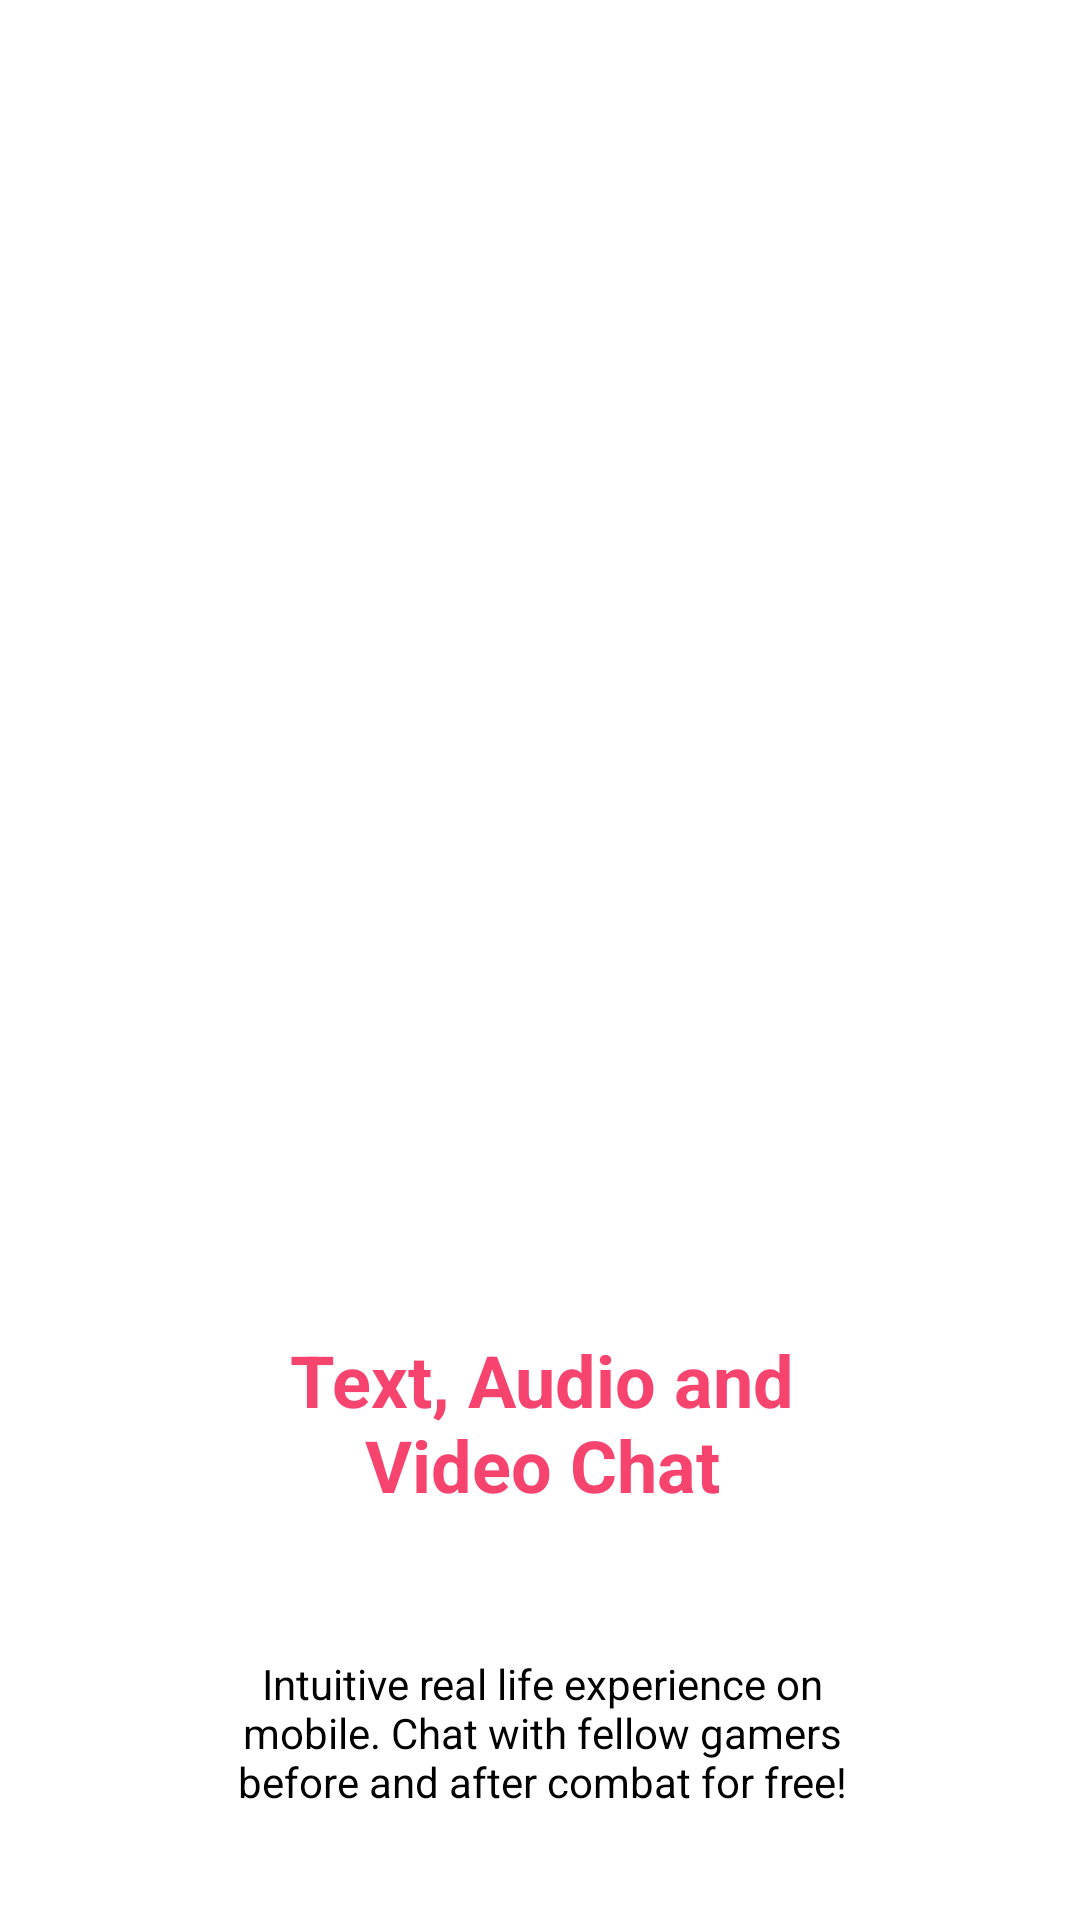

Reconstruct the res/layout file that produces this screen, plus the resources it refers to.
<!-- AndroidManifest.xml: application theme Theme.Genialidad -->
<!-- res/layout/activity_main3.xml -->
<?xml version="1.0" encoding="utf-8"?>
<androidx.constraintlayout.widget.ConstraintLayout xmlns:android="http://schemas.android.com/apk/res/android"
    xmlns:app="http://schemas.android.com/apk/res-auto"
    xmlns:tools="http://schemas.android.com/tools"
    android:id="@+id/main"
    android:layout_width="match_parent"
    android:layout_height="match_parent"
    tools:context=".MainActivity3"
    android:background="@color/white">



    <ImageView
        android:layout_width="316dp"
        android:layout_height="294dp"
        android:src="@drawable/photo_three"
        app:layout_constraintStart_toStartOf="parent"
        app:layout_constraintEnd_toEndOf="parent"
        app:layout_constraintTop_toTopOf="parent"
        android:layout_marginTop="144dp"
        android:layout_marginStart="27dp"
        android:id="@+id/photoOne"/>


    <TextView
        android:layout_width="224dp"
        android:layout_height="72dp"
        android:text="Text, Audio and Video Chat"
        app:layout_constraintEnd_toEndOf="parent"
        app:layout_constraintStart_toStartOf="parent"
        app:layout_constraintTop_toBottomOf="@id/photoOne"
        android:layout_marginStart="76dp"
        android:layout_marginEnd="75dp"
        android:gravity="center"
        android:textSize="24dp"
        android:textColor="#F6446F"
        android:textStyle="bold"
        android:id="@+id/textOne"/>

    <TextView
        android:layout_width="224dp"
        android:layout_height="63dp"
        android:text="Intuitive real life experience on mobile. Chat with fellow gamers before and after combat for free!"
        app:layout_constraintEnd_toEndOf="parent"
        app:layout_constraintStart_toStartOf="parent"
        app:layout_constraintTop_toBottomOf="@id/textOne"
        android:layout_marginTop="36dp"
        android:layout_marginStart="76dp"
        android:layout_marginEnd="75dp"
        android:gravity="center"
        android:textSize="14dp"
        android:textColor="#000"
        android:id="@+id/textTwo"/>

    <Button
        android:layout_width="210dp"
        android:layout_height="58dp"
        app:layout_constraintTop_toBottomOf="@id/textTwo"
        app:layout_constraintStart_toStartOf="parent"
        app:layout_constraintEnd_toEndOf="parent"
        android:backgroundTint="#F4436E"
        android:layout_marginTop="38dp"
        android:text="Let’s Combat!"
        android:gravity="center"
        android:id="@+id/button"/>

    <ImageView
        android:layout_width="50dp"
        android:layout_height="10dp"
        android:src="@drawable/slider_dots"
        app:layout_constraintStart_toStartOf="parent"
        app:layout_constraintEnd_toEndOf="parent"
        app:layout_constraintTop_toBottomOf="@+id/button"
        android:layout_marginTop="38dp"
        android:id="@+id/dots" /> />

</androidx.constraintlayout.widget.ConstraintLayout>
<!-- resources referenced by this layout -->
<resources>
  <!-- drawable slider_dots: png bitmap (drawable, 457 bytes) -->
  <style name="Theme.Genialidad" parent="Base.Theme.Genialidad" />
  <style name="Base.Theme.Genialidad" parent="Theme.Material3.DayNight.NoActionBar">
      <item name="android:statusBarColor"> @color/white
      </item>
          <item name="android:windowLightStatusBar"> true
          </item>
      </style>
  <!-- not gathered from this repository: default colours our renderer supplied (Android Studio template values) -->
  <color name="white">#FFFFFFFF</color>
</resources>
